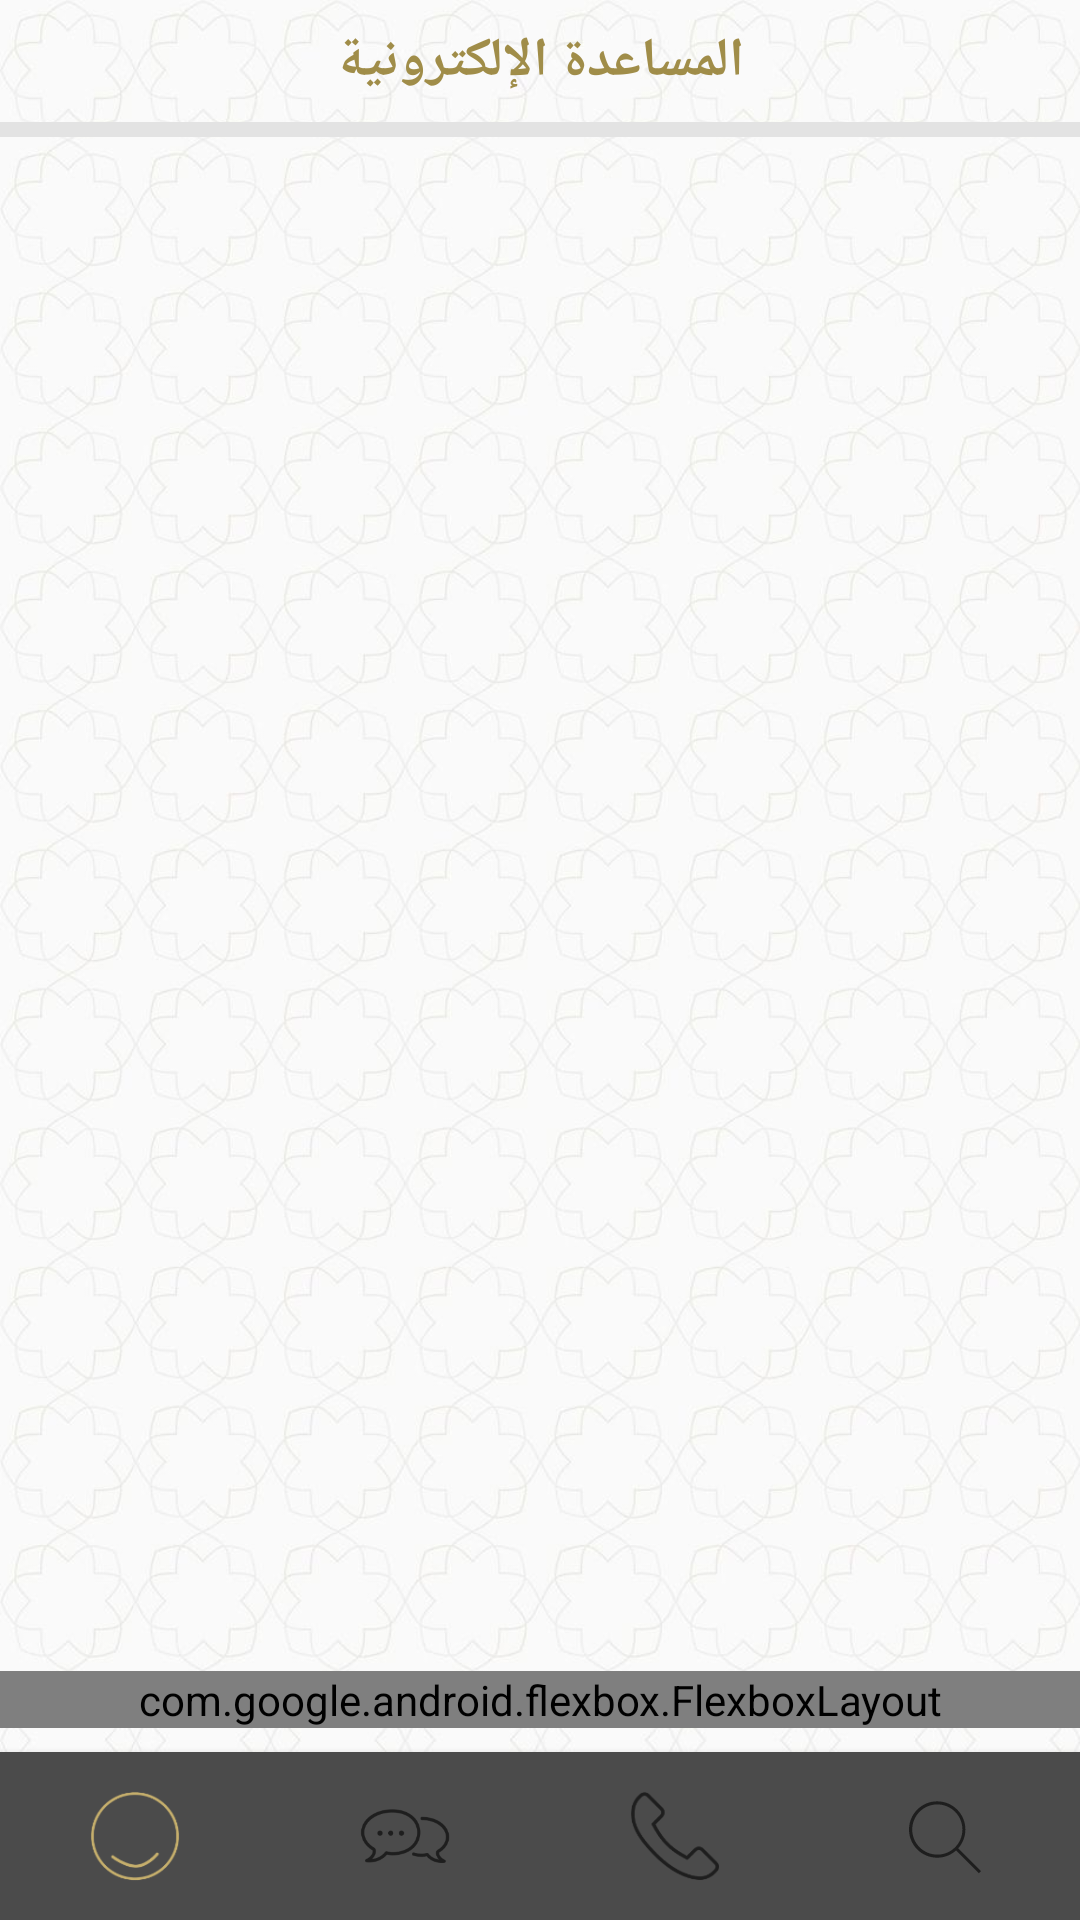

Produce the Android XML layout that renders to this screen, including the resource entries it uses.
<!-- AndroidManifest.xml: application theme AppTheme -->
<!-- res/layout/content_faq.xml -->
<?xml version="1.0" encoding="utf-8"?>
<androidx.constraintlayout.widget.ConstraintLayout xmlns:android="http://schemas.android.com/apk/res/android"
    xmlns:app="http://schemas.android.com/apk/res-auto"
    xmlns:tools="http://schemas.android.com/tools"
    android:layout_width="match_parent"
    android:layout_height="match_parent"
    android:background="@drawable/bg"

    app:layout_behavior="@string/appbar_scrolling_view_behavior"
    tools:showIn="@layout/activity_faq">

    <com.google.android.flexbox.FlexboxLayout
        android:id="@+id/option_container"
        android:layout_width="match_parent"
        android:layout_height="wrap_content"
        android:layout_marginBottom="8dp"
        app:alignContent="center"
        app:alignItems="center"
        app:flexWrap="wrap"
        app:justifyContent="center"
        app:layout_constraintBottom_toTopOf="@+id/bottomBar"
        app:layout_constraintEnd_toEndOf="parent"
        app:layout_constraintStart_toStartOf="parent" />


    <View
        android:id="@+id/view6"
        android:layout_width="368dp"
        android:layout_height="5dp"
        android:layout_marginLeft="8dp"
        android:layout_marginTop="8dp"
        android:layout_marginRight="8dp"
        android:background="@color/bg_gray_light"
        app:layout_constraintLeft_toLeftOf="parent"
        app:layout_constraintRight_toRightOf="parent"
        app:layout_constraintTop_toBottomOf="@+id/textView3" />

    <androidx.recyclerview.widget.RecyclerView
        android:id="@+id/recycler_view"
        android:layout_width="0dp"
        android:layout_height="0dp"
        android:layout_marginBottom="0dp"
        app:layout_constraintBottom_toTopOf="@+id/option_container"
        app:layout_constraintHorizontal_bias="0.0"
        app:layout_constraintLeft_toLeftOf="parent"
        app:layout_constraintRight_toRightOf="parent"
        app:layout_constraintTop_toBottomOf="@+id/view6" />

    <TextView
        android:id="@+id/textView3"
        android:layout_width="wrap_content"
        android:layout_height="wrap_content"
        android:layout_marginStart="8dp"
        android:layout_marginLeft="8dp"
        android:layout_marginTop="8dp"
        android:layout_marginEnd="8dp"
        android:layout_marginRight="8dp"
        android:text="@string/online_help"
        android:textColor="@color/colorPrimaryDark"
        android:textSize="18sp"
        android:textStyle="bold"
        app:layout_constraintLeft_toLeftOf="parent"
        app:layout_constraintRight_toRightOf="parent"
        app:layout_constraintTop_toTopOf="parent" />

    <com.google.android.material.bottomnavigation.BottomNavigationView
        android:id="@+id/bottomBar"
        android:layout_width="0dp"
        android:layout_height="wrap_content"
        android:background="@color/gray_darken"
        app:elevation="4dp"
        app:itemIconSize="40dp"
        app:labelVisibilityMode="unlabeled"
        app:layout_behavior="com.zeowls.ajmanded.ui.ScrollingBehavior"
        app:layout_constraintBottom_toBottomOf="parent"
        app:layout_constraintEnd_toEndOf="parent"
        app:layout_constraintRight_toRightOf="parent"
        app:layout_constraintStart_toStartOf="parent"
        app:menu="@menu/navigation" />

</androidx.constraintlayout.widget.ConstraintLayout>
<!-- res/layout/activity_faq.xml (included above) -->
<?xml version="1.0" encoding="utf-8"?>
<androidx.coordinatorlayout.widget.CoordinatorLayout xmlns:android="http://schemas.android.com/apk/res/android"
    xmlns:tools="http://schemas.android.com/tools"
    android:layout_width="match_parent"
    android:layout_height="match_parent">


    <include layout="@layout/app_bar" />

    <include layout="@layout/content_faq" />

    
    
    
    
    
    
    
    
    
    


</androidx.coordinatorlayout.widget.CoordinatorLayout>
<!-- res/layout/app_bar.xml (included above) -->
<?xml version="1.0" encoding="utf-8"?>
<com.google.android.material.appbar.AppBarLayout xmlns:android="http://schemas.android.com/apk/res/android"
    xmlns:app="http://schemas.android.com/apk/res-auto"
    android:id="@+id/appbar"
    android:layout_width="match_parent"
    android:layout_height="wrap_content"
    android:background="@android:color/white"
    android:theme="@style/AppTheme.AppBarOverlay"
    app:elevation="0dp">

    <androidx.appcompat.widget.Toolbar
        android:id="@+id/toolbar"
        android:layout_width="match_parent"
        android:layout_height="?android:attr/actionBarSize"
        android:layout_gravity="center_horizontal"
        android:background="@color/colorPrimary"
        app:layout_collapseMode="pin">


        <ImageView
            android:id="@+id/logo"
            android:layout_width="wrap_content"
            android:layout_height="40dp"
            android:layout_gravity="center_horizontal"
            android:layout_margin="8dp"
            android:src="@drawable/ic_dedlogo_toolbar" />

        <ImageView
            android:id="@+id/up"
            android:layout_width="25dp"
            android:layout_height="25dp"
            android:layout_gravity="end|center_vertical"
            android:layout_margin="18dp"
            android:src="@drawable/ic_up"
            android:visibility="gone" />

    </androidx.appcompat.widget.Toolbar>

</com.google.android.material.appbar.AppBarLayout>
<!-- resources referenced by this layout -->
<resources>
  <color name="bg_gray_light">#e3e3e3</color>
  <color name="colorPrimary">#c6af6c</color>
  <color name="colorPrimaryDark">#a08d49</color>
  <color name="gray_darken">#4b4b4b</color>
  <color name="red">#d61366</color>
  <!-- drawable bg: jpg bitmap (drawable, 86285 bytes) -->
  <!-- drawable ic_dedlogo_toolbar: vector/xml drawable (drawable, 34874 chars, omitted) -->
  <!-- drawable ic_up (drawable) -->
  <vector xmlns:android="http://schemas.android.com/apk/res/android"
      android:width="24dp"
      android:height="24dp"
      android:autoMirrored="true"
      android:viewportWidth="50"
      android:viewportHeight="50">
      <path
          android:fillColor="#00000000"
          android:pathData="M15.603,21L30,2l14.396,19H35C35,50 6,49 6,49s19,-1.373 19,-28L15.603,21z"
          android:strokeWidth="2"
          android:strokeColor="#fff"
          android:strokeLineCap="round" />
  </vector>
  <string name="online_help">المساعدة الإلكترونية</string>
  <style name="AppTheme.AppBarOverlay" parent="ThemeOverlay.AppCompat.Dark.ActionBar">
          <item name="actionButtonStyle">@style/AppTheme.Toolbar.ActionButton</item>
      </style>
  <style name="AppTheme" parent="Theme.AppCompat.Light.NoActionBar">
          
          <item name="colorPrimary">@color/colorPrimary</item>
          <item name="colorPrimaryDark">@color/colorPrimaryDark</item>
          <item name="colorAccent">@color/colorAccent</item>
      </style>
  <style name="AppTheme.Toolbar.ActionButton" parent="@style/Base.AppTheme.Toolbar.ActionButton">
          <item name="android:padding">5dp</item>
      </style>
  <color name="colorAccent">#c6af6c</color>
  <style name="Base.AppTheme.Toolbar.ActionButton" parent="@style/Widget.AppCompat.ActionButton">
          <item name="android:minWidth">5dp</item>
          <item name="android:minHeight">5dp</item>
      </style>
</resources>
